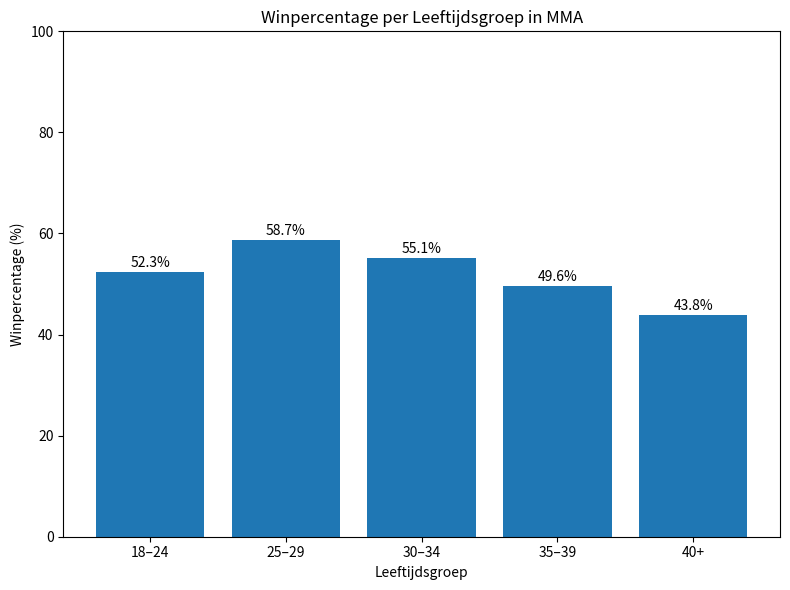

Generate this figure with matplotlib:
import matplotlib.pyplot as plt

leeftijdsgroepen = ['18–24', '25–29', '30–34', '35–39', '40+']
winpercentages = [52.3, 58.7, 55.1, 49.6, 43.8]

plt.figure(figsize=(8, 6))
plt.bar(leeftijdsgroepen, winpercentages)

plt.title('Winpercentage per Leeftijdsgroep in MMA')
plt.xlabel('Leeftijdsgroep')
plt.ylabel('Winpercentage (%)')
plt.ylim(0, 100)

# Waarden boven de balken tonen
for i, pct in enumerate(winpercentages):
    plt.text(i, pct + 1, f'{pct}%', ha='center')

plt.tight_layout()
plt.show()